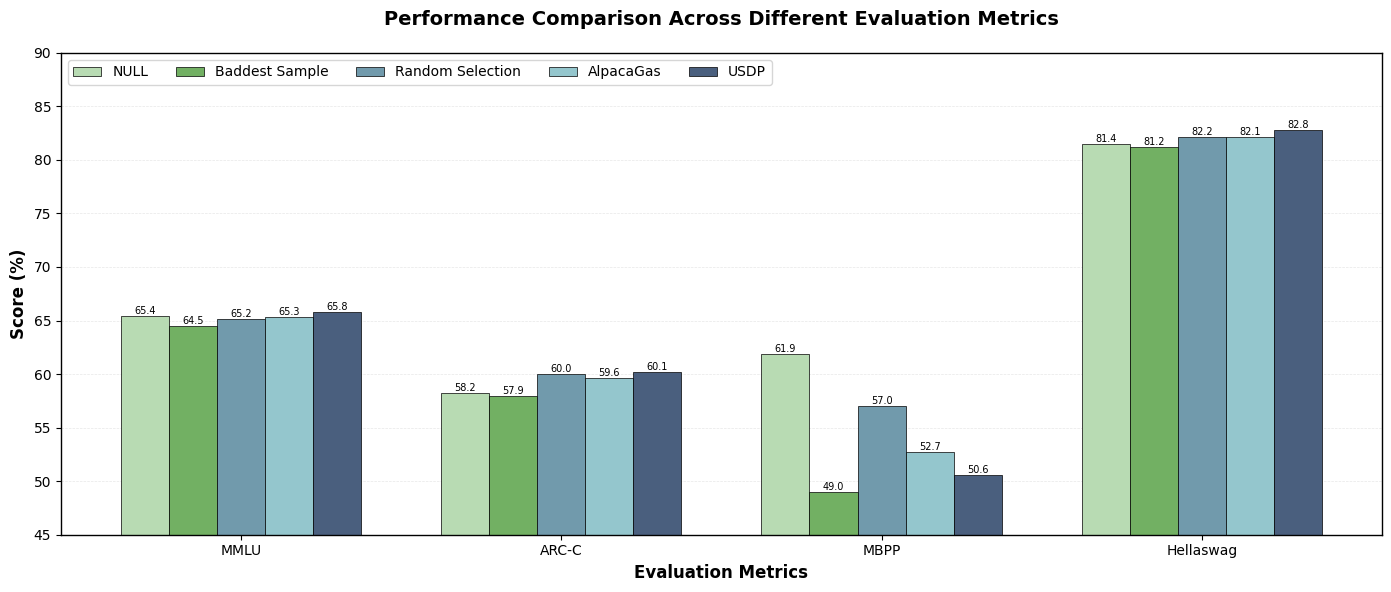
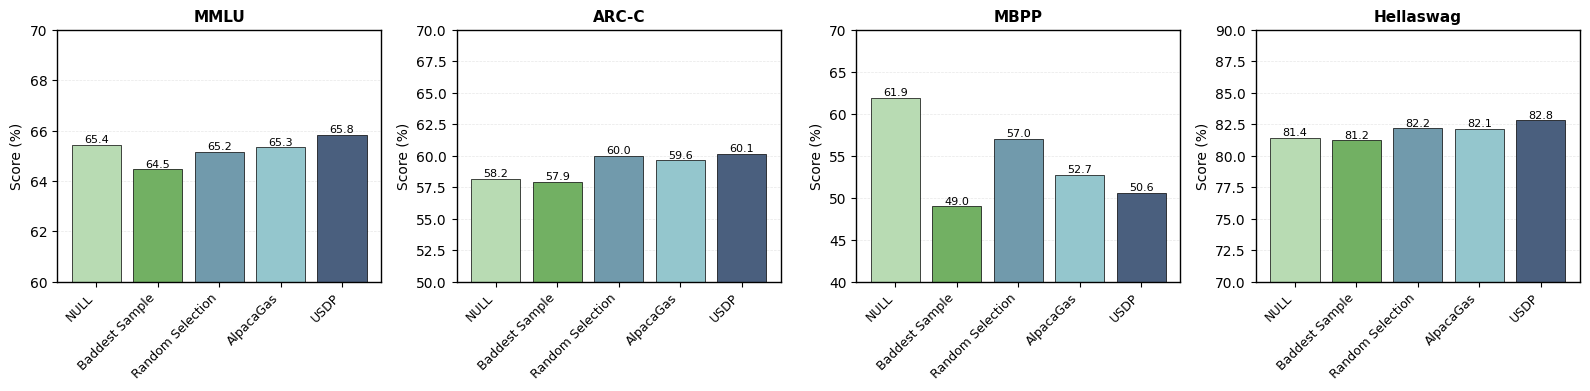

Python code for these plots, in order:
import matplotlib.pyplot as plt
import numpy as np

plt.rcParams['font.sans-serif'] = ['Arial']
plt.rcParams['axes.unicode_minus'] = False
plt.rcParams['figure.dpi'] = 300
plt.rcParams['font.size'] = 10
plt.rcParams['axes.linewidth'] = 1.0

datasets = ['NULL', 'Baddest Sample', 'Random Selection', 'AlpacaGas', 'USDP']
metrics = ['MMLU', 'ARC-C', 'MBPP', 'Hellaswag']

data = {
    'NULL': [65.43, 58.19, 61.9, 81.44],
    'Baddest Sample': [64.46, 57.94, 49.0, 81.24],
    'Random Selection': [65.17, 59.98, 57.0, 82.17],
    'AlpacaGas': [65.33, 59.64, 52.7, 82.14],
    'USDP': [65.84, 60.15, 50.6, 82.83]
}


colors = {
    'NULL': '#B8DBB3',
    'Baddest Sample': '#72B063',
    'Random Selection': '#719AAC',
    'AlpacaGas': '#94C6CD',
    'USDP': '#4A5F7E'
}

x = np.arange(len(metrics))
width = 0.15
n_datasets = len(datasets)


fig, ax = plt.subplots(figsize=(14, 6))

for i, dataset in enumerate(datasets):
    offset = (i - n_datasets / 2 + 0.5) * width
    bars = ax.bar(x + offset, data[dataset], width,
                  label=dataset,
                  color=colors[dataset],
                  edgecolor='black',
                  linewidth=0.5)

    for bar in bars:
        height = bar.get_height()
        ax.text(bar.get_x() + bar.get_width() / 2., height,
                f'{height:.1f}',
                ha='center', va='bottom', fontsize=7)

ax.set_xlabel('Evaluation Metrics', fontsize=12, fontweight='bold')
ax.set_ylabel('Score (%)', fontsize=12, fontweight='bold')
ax.set_title('Performance Comparison Across Different Evaluation Metrics',
             fontsize=14, fontweight='bold', pad=20)
ax.set_xticks(x)
ax.set_xticklabels(metrics)
ax.set_ylim(45, 90)

ax.grid(True, axis='y', alpha=0.3, linewidth=0.5, linestyle='--')
ax.set_axisbelow(True)

ax.legend(loc='upper left', frameon=True, fontsize=10, ncol=5)

plt.tight_layout()

plt.savefig('metrics_comparison.png', dpi=300, bbox_inches='tight')

plt.show()


fig2, axes = plt.subplots(1, 4, figsize=(16, 4))


y_limits = {
    'MMLU': (60.0, 70.0),
    'ARC-C': (50.0, 70.0),
    'MBPP': (40.0, 70.0),
    'Hellaswag': (70.0, 90.0)
}

for idx, metric in enumerate(metrics):
    ax = axes[idx]

    scores = [data[dataset][idx] for dataset in datasets]
    colors_list = [colors[dataset] for dataset in datasets]

    bars = ax.bar(range(len(datasets)), scores,
                  color=colors_list,
                  edgecolor='black',
                  linewidth=0.5)

    for i, bar in enumerate(bars):
        height = bar.get_height()
        ax.text(bar.get_x() + bar.get_width() / 2., height,
                f'{height:.1f}',
                ha='center', va='bottom', fontsize=8)

    ax.set_title(metric, fontsize=11, fontweight='bold')
    ax.set_xticks(range(len(datasets)))
    ax.set_xticklabels(datasets, rotation=45, ha='right', fontsize=9)
    ax.set_ylabel('Score (%)', fontsize=10)

    ax.set_ylim(y_limits[metric])

    ax.grid(True, axis='y', alpha=0.3, linewidth=0.5, linestyle='--')
    ax.set_axisbelow(True)


#fig2.suptitle('Performance Comparison by Metrics',
#              fontsize=14, fontweight='bold')


plt.tight_layout()

plt.savefig('mee.pdf', dpi=300, bbox_inches='tight')

plt.show()